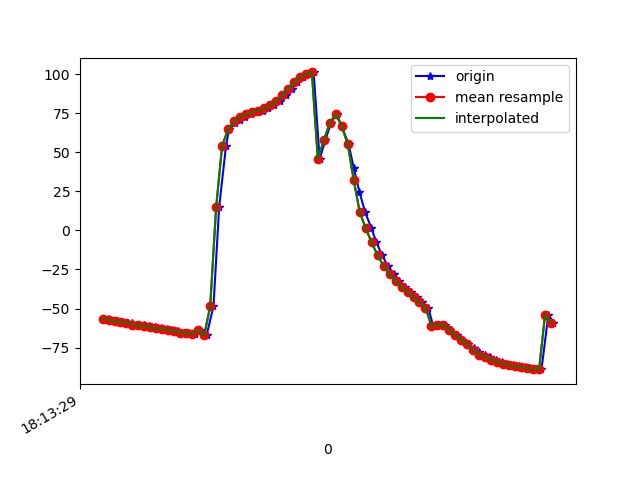

The file beside this chart, header and first rows:
1617819209597, 514853149545230, -56.6893, 7.133003, -6.124365
1617819209601, 514853168776000, -57.19, 7.368, -7.025
1617819209629, 514853188006770, -58.22, 8.16, -8.063
1617819209647, 514853207237540, -58.5, 8.41, -8.246
1617819209663, 514853226468310, -59.14, 8.702, -9.405
1617819209679, 514853245699080, -59.43, 8.801, -9.55
1617819209699, 514853264929850, -60.29, 9.859, -9.605
1617819209719, 514853284160620, -60.7, 10.09, -9.911
1617819209737, 514853303391390, -61.35, 10.97, -9.418
1617819209757, 514853322622160, -62.08, 11.95, -10.36
1617819209777, 514853341852930, -62.68, 13.6, -10.06
1617819209795, 514853361083700, -63.01, 16.48, -9.949
1617819209813, 514853380314470, -63.5, 21.06, -10.92
1617819209833, 514853399545240, -64.45, 26.8, -10.99
1617819209853, 514853418776010, -65.37, 33.27, -12.76
1617819209870, 514853438006780, -65.6, 40.16, -13.92
1617819209890, 514853457237550, -66.4, 49.42, -15.71
1617819209907, 514853476468320, -63.98, 58.85, -20.38
1617819209928, 514853495699090, -67.06, 65.44, -22.58
1617819209951, 514853514929860, -48.64, 78.17, -47.3
1617819209970, 514853534160630, 15.08, 82.14, -114.4
1617819209993, 514853553391400, 54.26, 76.08, -156.1
1617819210003, 514853572622170, 64.78, 69.11, -168.9
1617819210023, 514853591852940, 68.82, 63.81, -175
1617819210039, 514853611083710, 70.91, 60.43, -178.8
1617819210058, 514853630314480, 72.59, 59.5, 178.9
1617819210078, 514853649545250, 74.26, 60.17, 177.5
1617819210096, 514853668776020, 75.61, 60.55, 177
1617819210115, 514853688006790, 76.7, 59.5, 177.3
1617819210135, 514853707237560, 78.06, 57.37, 178.1
1617819210153, 514853726468330, 80, 55.02, 179.3
1617819210174, 514853745699100, 82.76, 53.32, -179.4
1617819210194, 514853764929870, 86.38, 52.99, -177.8
1617819210212, 514853784160640, 90.69, 54.52, -175.6
1617819210231, 514853803391410, 94.85, 57.62, -172.1
1617819210250, 514853822622180, 98.1, 61.59, -167
1617819210267, 514853841852950, 100.1, 65.51, -160.6
1617819210286, 514853861083720, 101.1, 68.79, -153.1
1617819210306, 514853880314490, 45.63, 72.47, -96.04
1617819210325, 514853899545260, 57.63, 74.74, -105.9
1617819210344, 514853918776030, 68.91, 76.71, -112.5
1617819210363, 514853938006800, 74.55, 78.63, -112.1
1617819210380, 514853957237570, 66.62, 79.27, -98.95
1617819210403, 514853976468340, 55.3, 79.48, -83.55
1617819210420, 514853995699110, 39.99, 79.04, -65.24
1617819210439, 514854014929880, 24.66, 77.83, -47.97
1617819210458, 514854034160650, 11.8, 76.11, -34.2
1617819210479, 514854053391420, 1.402, 74.12, -23.76
1617819210496, 514854072622190, -7.706, 71.67, -15.34
1617819210515, 514854091852960, -15.96, 68.3, -8.273
1617819210534, 514854111083730, -22.73, 63.55, -3.186
1617819210555, 514854130314500, -28.15, 57.05, 0.3124
1617819210573, 514854149545270, -32.56, 48.86, 2.753
1617819210592, 514854168776040, -36.31, 39.72, 4.53
1617819210610, 514854188006810, -39.62, 30.77, 5.686
1617819210631, 514854207237580, -42.88, 22.59, 6.476
1617819210648, 514854226468350, -46.14, 15.42, 6.956
1617819210669, 514854245699120, -49.35, 9.334, 7.397
1617819210686, 514854264929890, -61.24, 13.48, 4.527
1617819210706, 514854284160660, -60.73, 6.251, 6.821
1617819210724, 514854303391430, -60.41, -0.3038, 7.755
... 19 more rows
